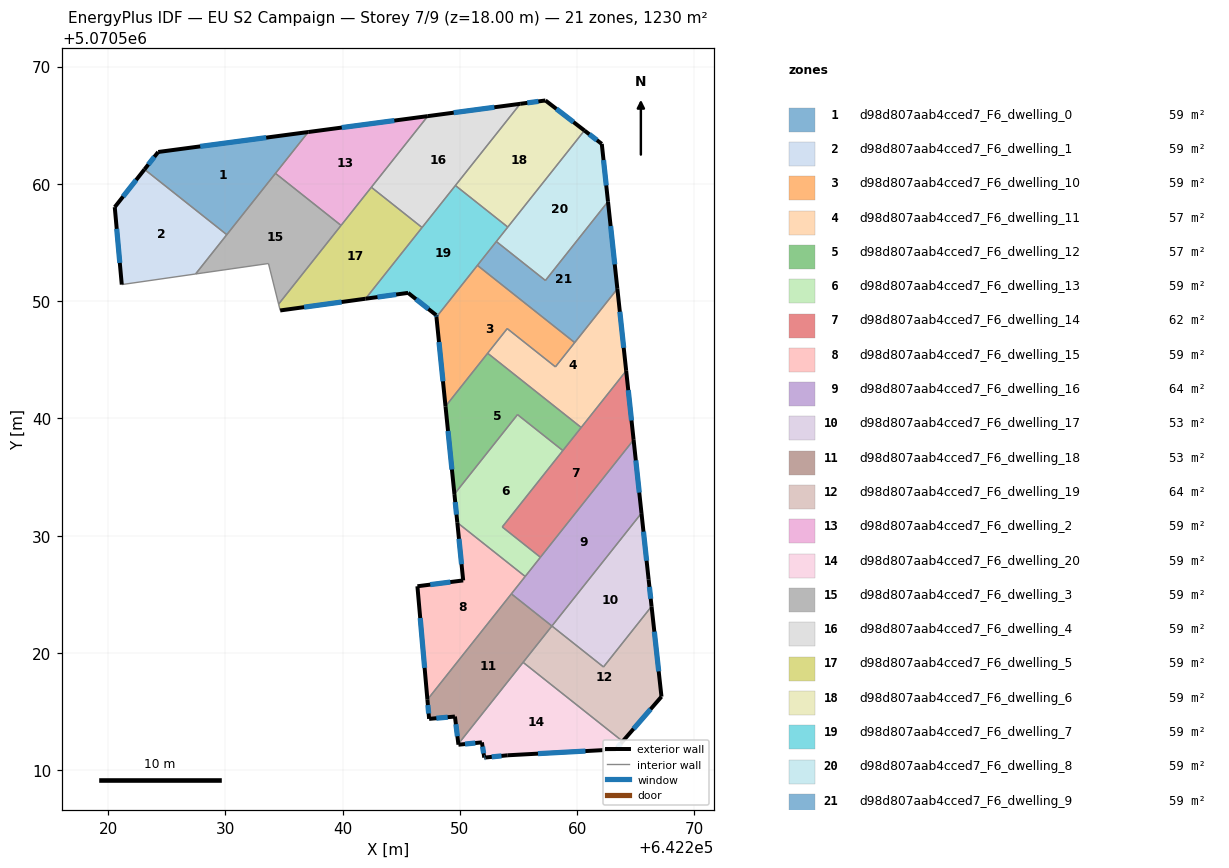
=== STOREY PLAN SPEC (per zone: floor XY polygon, exterior-wall plan segments, windows/doors) ===
zone 1: d98d807aab4cced7_F6_dwelling_0  (58.6 m²)
  floor: (642237.07, 5070564.42) (642230.12, 5070555.67) (642223.10, 5070561.24) (642224.27, 5070562.72)
  exterior wall: (642224.27, 5070562.72) – (642223.10, 5070561.24)  [1.9 m]
    window: (642223.94, 5070562.31) – (642223.43, 5070561.65)  [1.1 m²]
  exterior wall: (642237.07, 5070564.42) – (642224.27, 5070562.72)  [12.9 m]
    window: (642233.48, 5070563.95) – (642227.85, 5070563.20)  [7.5 m²]
  interior walls: 3
zone 2: d98d807aab4cced7_F6_dwelling_1  (58.5 m²)
  floor: (642230.12, 5070555.67) (642227.46, 5070552.32) (642221.16, 5070551.42) (642220.56, 5070558.02) (642223.10, 5070561.24)
  exterior wall: (642220.56, 5070558.02) – (642221.16, 5070551.42)  [6.6 m]
    window: (642220.73, 5070556.17) – (642221.00, 5070553.27)  [3.8 m²]
  exterior wall: (642223.10, 5070561.24) – (642220.56, 5070558.02)  [4.1 m]
    window: (642222.39, 5070560.34) – (642221.28, 5070558.92)  [2.4 m²]
  interior walls: 3
zone 3: d98d807aab4cced7_F6_dwelling_10  (58.6 m²)
  floor: (642259.79, 5070546.47) (642258.14, 5070544.40) (642254.03, 5070547.66) (642248.77, 5070541.03) (642248.00, 5070548.65) (642251.49, 5070553.05)
  exterior wall: (642248.00, 5070548.65) – (642248.77, 5070541.03)  [7.7 m]
    window: (642248.21, 5070546.52) – (642248.55, 5070543.17)  [4.4 m²]
  interior walls: 6
zone 4: d98d807aab4cced7_F6_dwelling_11  (56.9 m²)
  floor: (642263.43, 5070551.05) (642264.18, 5070544.06) (642260.34, 5070539.23) (642252.36, 5070545.56) (642254.03, 5070547.66) (642258.14, 5070544.40)
  exterior wall: (642264.18, 5070544.06) – (642263.43, 5070551.05)  [7.0 m]
    window: (642263.97, 5070546.02) – (642263.64, 5070549.10)  [4.1 m²]
  interior walls: 6
zone 5: d98d807aab4cced7_F6_dwelling_12  (56.9 m²)
  floor: (642260.34, 5070539.23) (642258.78, 5070537.26) (642254.91, 5070540.33) (642249.53, 5070533.55) (642248.77, 5070541.03) (642252.36, 5070545.56)
  exterior wall: (642248.77, 5070541.03) – (642249.53, 5070533.55)  [7.5 m]
    window: (642248.98, 5070538.93) – (642249.32, 5070535.64)  [4.4 m²]
  interior walls: 5
zone 6: d98d807aab4cced7_F6_dwelling_13  (58.6 m²)
  floor: (642258.78, 5070537.26) (642253.61, 5070530.75) (642256.86, 5070528.16) (642255.56, 5070526.53) (642249.78, 5070531.12) (642249.53, 5070533.55) (642254.91, 5070540.33)
  exterior wall: (642249.53, 5070533.55) – (642249.78, 5070531.12)  [2.4 m]
    window: (642249.60, 5070532.87) – (642249.71, 5070531.80)  [1.4 m²]
  interior walls: 6
zone 7: d98d807aab4cced7_F6_dwelling_14  (61.9 m²)
  floor: (642264.18, 5070544.06) (642264.81, 5070538.17) (642256.86, 5070528.16) (642253.61, 5070530.75)
  exterior wall: (642264.81, 5070538.17) – (642264.18, 5070544.06)  [5.9 m]
    window: (642264.63, 5070539.82) – (642264.35, 5070542.41)  [3.4 m²]
  interior walls: 5
zone 8: d98d807aab4cced7_F6_dwelling_15  (58.6 m²)
  floor: (642255.56, 5070526.53) (642247.23, 5070516.02) (642246.37, 5070525.69) (642250.28, 5070526.19) (642249.78, 5070531.12)
  exterior wall: (642250.28, 5070526.19) – (642246.37, 5070525.69)  [3.9 m]
    window: (642249.18, 5070526.05) – (642247.47, 5070525.83)  [2.3 m²]
  exterior wall: (642249.78, 5070531.12) – (642250.28, 5070526.19)  [5.0 m]
    window: (642249.92, 5070529.74) – (642250.14, 5070527.57)  [2.9 m²]
  exterior wall: (642246.37, 5070525.69) – (642247.23, 5070516.02)  [9.7 m]
    window: (642246.61, 5070522.98) – (642246.99, 5070518.73)  [5.6 m²]
  interior walls: 3
zone 9: d98d807aab4cced7_F6_dwelling_16  (64.1 m²)
  floor: (642264.81, 5070538.17) (642265.48, 5070531.92) (642257.84, 5070522.30) (642254.39, 5070525.04)
  exterior wall: (642265.48, 5070531.92) – (642264.81, 5070538.17)  [6.3 m]
    window: (642265.29, 5070533.68) – (642265.00, 5070536.42)  [3.6 m²]
  interior walls: 5
zone 10: d98d807aab4cced7_F6_dwelling_17  (53.0 m²)
  floor: (642265.48, 5070531.92) (642266.09, 5070526.28) (642266.34, 5070523.97) (642262.24, 5070518.81) (642257.84, 5070522.30)
  exterior wall: (642266.09, 5070526.28) – (642265.48, 5070531.92)  [5.7 m]
    window: (642265.92, 5070527.86) – (642265.65, 5070530.34)  [3.3 m²]
  exterior wall: (642266.34, 5070523.97) – (642266.09, 5070526.28)  [2.3 m]
    window: (642266.27, 5070524.62) – (642266.16, 5070525.64)  [1.3 m²]
  interior walls: 3
zone 11: d98d807aab4cced7_F6_dwelling_18  (53.0 m²)
  floor: (642257.84, 5070522.30) (642249.86, 5070512.25) (642249.57, 5070514.58) (642247.37, 5070514.38) (642247.23, 5070516.02) (642254.39, 5070525.04)
  exterior wall: (642249.57, 5070514.58) – (642249.86, 5070512.25)  [2.4 m]
    window: (642249.65, 5070513.93) – (642249.78, 5070512.90)  [1.4 m²]
  exterior wall: (642247.37, 5070514.38) – (642249.57, 5070514.58)  [2.2 m]
    window: (642247.99, 5070514.44) – (642248.96, 5070514.52)  [1.3 m²]
  exterior wall: (642247.23, 5070516.02) – (642247.37, 5070514.38)  [1.6 m]
    window: (642247.27, 5070515.56) – (642247.33, 5070514.84)  [1.0 m²]
  interior walls: 4
zone 12: d98d807aab4cced7_F6_dwelling_19  (64.1 m²)
  floor: (642266.34, 5070523.97) (642267.19, 5070516.28) (642263.88, 5070512.46) (642255.39, 5070519.20) (642257.84, 5070522.30) (642262.24, 5070518.81)
  exterior wall: (642263.88, 5070512.46) – (642267.19, 5070516.28)  [5.0 m]
    window: (642264.81, 5070513.53) – (642266.26, 5070515.21)  [2.9 m²]
  exterior wall: (642267.19, 5070516.28) – (642266.34, 5070523.97)  [7.7 m]
    window: (642266.95, 5070518.43) – (642266.58, 5070521.82)  [4.5 m²]
  interior walls: 4
zone 13: d98d807aab4cced7_F6_dwelling_2  (58.6 m²)
  floor: (642247.26, 5070565.78) (642239.86, 5070556.46) (642234.27, 5070560.90) (642237.07, 5070564.42)
  exterior wall: (642247.26, 5070565.78) – (642237.07, 5070564.42)  [10.3 m]
    window: (642244.40, 5070565.40) – (642239.92, 5070564.80)  [6.0 m²]
  interior walls: 4
zone 14: d98d807aab4cced7_F6_dwelling_20  (58.6 m²)
  floor: (642263.88, 5070512.46) (642263.28, 5070511.78) (642254.07, 5070511.28) (642252.18, 5070511.09) (642252.07, 5070511.08) (642251.87, 5070512.38) (642249.87, 5070512.18) (642249.86, 5070512.25) (642255.39, 5070519.20)
  exterior wall: (642251.87, 5070512.38) – (642252.07, 5070511.08)  [1.3 m]
    window: (642251.93, 5070512.01) – (642252.02, 5070511.44)  [0.8 m²]
  exterior wall: (642249.87, 5070512.18) – (642251.87, 5070512.38)  [2.0 m]
    window: (642250.43, 5070512.23) – (642251.31, 5070512.32)  [1.2 m²]
  exterior wall: (642249.86, 5070512.25) – (642249.87, 5070512.18)  [0.1 m]
  exterior wall: (642263.28, 5070511.78) – (642263.88, 5070512.46)  [0.9 m]
    window: (642263.45, 5070511.97) – (642263.71, 5070512.27)  [0.5 m²]
  exterior wall: (642254.07, 5070511.28) – (642263.28, 5070511.78)  [9.2 m]
    window: (642256.65, 5070511.42) – (642260.70, 5070511.64)  [5.3 m²]
  exterior wall: (642252.18, 5070511.09) – (642254.07, 5070511.28)  [1.9 m]
    window: (642252.71, 5070511.14) – (642253.54, 5070511.22)  [1.1 m²]
  exterior wall: (642252.07, 5070511.08) – (642252.18, 5070511.09)  [0.1 m]
    window: (642252.10, 5070511.08) – (642252.15, 5070511.08)  [0.1 m²]
  interior walls: 2
zone 15: d98d807aab4cced7_F6_dwelling_3  (58.6 m²)
  floor: (642239.86, 5070556.46) (642234.54, 5070549.75) (642233.67, 5070553.21) (642227.46, 5070552.32) (642234.27, 5070560.90)
  interior walls: 6
zone 16: d98d807aab4cced7_F6_dwelling_4  (58.6 m²)
  floor: (642255.14, 5070566.83) (642246.77, 5070556.28) (642242.44, 5070559.71) (642247.26, 5070565.78)
  exterior wall: (642255.14, 5070566.83) – (642247.26, 5070565.78)  [8.0 m]
    window: (642252.93, 5070566.54) – (642249.47, 5070566.07)  [4.6 m²]
  interior walls: 4
zone 17: d98d807aab4cced7_F6_dwelling_5  (58.6 m²)
  floor: (642246.77, 5070556.28) (642241.95, 5070550.21) (642234.67, 5070549.21) (642234.54, 5070549.75) (642242.44, 5070559.71)
  exterior wall: (642234.67, 5070549.21) – (642241.95, 5070550.21)  [7.3 m]
    window: (642236.71, 5070549.49) – (642239.91, 5070549.93)  [4.3 m²]
  interior walls: 5
zone 18: d98d807aab4cced7_F6_dwelling_6  (58.6 m²)
  floor: (642260.62, 5070564.55) (642254.08, 5070556.32) (642249.61, 5070559.86) (642255.14, 5070566.83) (642257.29, 5070567.12)
  exterior wall: (642257.29, 5070567.12) – (642255.14, 5070566.83)  [2.2 m]
    window: (642256.69, 5070567.03) – (642255.74, 5070566.91)  [1.3 m²]
  exterior wall: (642260.62, 5070564.55) – (642257.29, 5070567.12)  [4.2 m]
    window: (642259.68, 5070565.27) – (642258.22, 5070566.40)  [2.4 m²]
  interior walls: 3
zone 19: d98d807aab4cced7_F6_dwelling_7  (58.6 m²)
  floor: (642254.08, 5070556.32) (642248.00, 5070548.65) (642247.98, 5070548.80) (642245.58, 5070550.71) (642241.95, 5070550.21) (642249.61, 5070559.86)
  exterior wall: (642245.58, 5070550.71) – (642247.98, 5070548.80)  [3.1 m]
    window: (642246.25, 5070550.17) – (642247.31, 5070549.34)  [1.8 m²]
  exterior wall: (642241.95, 5070550.21) – (642245.58, 5070550.71)  [3.7 m]
    window: (642242.97, 5070550.35) – (642244.56, 5070550.57)  [2.1 m²]
  exterior wall: (642247.98, 5070548.80) – (642248.00, 5070548.65)  [0.2 m]
    window: (642247.99, 5070548.76) – (642247.99, 5070548.69)  [0.1 m²]
  interior walls: 6
zone 20: d98d807aab4cced7_F6_dwelling_8  (58.6 m²)
  floor: (642262.10, 5070563.41) (642262.62, 5070558.49) (642257.29, 5070551.76) (642253.10, 5070555.09) (642260.62, 5070564.55)
  exterior wall: (642262.62, 5070558.49) – (642262.10, 5070563.41)  [5.0 m]
    window: (642262.48, 5070559.87) – (642262.24, 5070562.03)  [2.9 m²]
  exterior wall: (642262.10, 5070563.41) – (642260.62, 5070564.55)  [1.9 m]
    window: (642261.68, 5070563.73) – (642261.03, 5070564.23)  [1.1 m²]
  interior walls: 4
zone 21: d98d807aab4cced7_F6_dwelling_9  (58.6 m²)
  floor: (642262.62, 5070558.49) (642263.43, 5070551.05) (642259.79, 5070546.47) (642251.49, 5070553.05) (642253.10, 5070555.09) (642257.29, 5070551.76)
  exterior wall: (642263.43, 5070551.05) – (642262.62, 5070558.49)  [7.5 m]
    window: (642263.20, 5070553.14) – (642262.85, 5070556.41)  [4.3 m²]
  interior walls: 5

=== DERIVED (storey summary) ===
Building: EU S2 Campaign
Storey: 7 of 9  (floor level z = 18.00 m)
Storey gross floor area: 1229.7 m²
Zones on this storey: 21
  - d98d807aab4cced7_F6_dwelling_0: floor 58.6 m²; exterior wall 14.8 m (44.4 m²); 2 window(s) 8.6 m²; WWR 19.3%
  - d98d807aab4cced7_F6_dwelling_1: floor 58.5 m²; exterior wall 10.7 m (32.2 m²); 2 window(s) 6.2 m²; WWR 19.3%
  - d98d807aab4cced7_F6_dwelling_10: floor 58.6 m²; exterior wall 7.7 m (23.0 m²); 1 window(s) 4.4 m²; WWR 19.3%
  - d98d807aab4cced7_F6_dwelling_11: floor 56.9 m²; exterior wall 7.0 m (21.1 m²); 1 window(s) 4.1 m²; WWR 19.3%
  - d98d807aab4cced7_F6_dwelling_12: floor 56.9 m²; exterior wall 7.5 m (22.6 m²); 1 window(s) 4.4 m²; WWR 19.3%
  - d98d807aab4cced7_F6_dwelling_13: floor 58.6 m²; exterior wall 2.4 m (7.3 m²); 1 window(s) 1.4 m²; WWR 19.3%
  - d98d807aab4cced7_F6_dwelling_14: floor 61.9 m²; exterior wall 5.9 m (17.8 m²); 1 window(s) 3.4 m²; WWR 19.3%
  - d98d807aab4cced7_F6_dwelling_15: floor 58.6 m²; exterior wall 18.6 m (55.8 m²); 3 window(s) 10.8 m²; WWR 19.3%
  - d98d807aab4cced7_F6_dwelling_16: floor 64.1 m²; exterior wall 6.3 m (18.9 m²); 1 window(s) 3.6 m²; WWR 19.3%
  - d98d807aab4cced7_F6_dwelling_17: floor 53.0 m²; exterior wall 8.0 m (24.0 m²); 2 window(s) 4.6 m²; WWR 19.3%
  - d98d807aab4cced7_F6_dwelling_18: floor 53.0 m²; exterior wall 6.2 m (18.6 m²); 3 window(s) 3.6 m²; WWR 19.3%
  - d98d807aab4cced7_F6_dwelling_19: floor 64.1 m²; exterior wall 12.8 m (38.4 m²); 2 window(s) 7.4 m²; WWR 19.3%
  - d98d807aab4cced7_F6_dwelling_2: floor 58.6 m²; exterior wall 10.3 m (30.8 m²); 1 window(s) 6.0 m²; WWR 19.3%
  - d98d807aab4cced7_F6_dwelling_20: floor 58.6 m²; exterior wall 15.5 m (46.6 m²); 6 window(s) 9.0 m²; WWR 19.2%
  - d98d807aab4cced7_F6_dwelling_3: floor 58.6 m²
  - d98d807aab4cced7_F6_dwelling_4: floor 58.6 m²; exterior wall 8.0 m (23.9 m²); 1 window(s) 4.6 m²; WWR 19.3%
  - d98d807aab4cced7_F6_dwelling_5: floor 58.6 m²; exterior wall 7.3 m (22.0 m²); 1 window(s) 4.3 m²; WWR 19.3%
  - d98d807aab4cced7_F6_dwelling_6: floor 58.6 m²; exterior wall 6.4 m (19.1 m²); 2 window(s) 3.7 m²; WWR 19.3%
  - d98d807aab4cced7_F6_dwelling_7: floor 58.6 m²; exterior wall 6.9 m (20.6 m²); 3 window(s) 4.0 m²; WWR 19.3%
  - d98d807aab4cced7_F6_dwelling_8: floor 58.6 m²; exterior wall 6.8 m (20.5 m²); 2 window(s) 4.0 m²; WWR 19.3%
  - d98d807aab4cced7_F6_dwelling_9: floor 58.6 m²; exterior wall 7.5 m (22.4 m²); 1 window(s) 4.3 m²; WWR 19.3%
Zone adjacency (shared interzone walls):
  - d98d807aab4cced7_F6_dwelling_0 ↔ d98d807aab4cced7_F6_dwelling_1
  - d98d807aab4cced7_F6_dwelling_0 ↔ d98d807aab4cced7_F6_dwelling_2
  - d98d807aab4cced7_F6_dwelling_0 ↔ d98d807aab4cced7_F6_dwelling_3
  - d98d807aab4cced7_F6_dwelling_1 ↔ d98d807aab4cced7_F6_dwelling_3
  - d98d807aab4cced7_F6_dwelling_10 ↔ d98d807aab4cced7_F6_dwelling_11
  - d98d807aab4cced7_F6_dwelling_10 ↔ d98d807aab4cced7_F6_dwelling_12
  - d98d807aab4cced7_F6_dwelling_10 ↔ d98d807aab4cced7_F6_dwelling_7
  - d98d807aab4cced7_F6_dwelling_10 ↔ d98d807aab4cced7_F6_dwelling_9
  - d98d807aab4cced7_F6_dwelling_11 ↔ d98d807aab4cced7_F6_dwelling_12
  - d98d807aab4cced7_F6_dwelling_11 ↔ d98d807aab4cced7_F6_dwelling_14
  - d98d807aab4cced7_F6_dwelling_11 ↔ d98d807aab4cced7_F6_dwelling_9
  - d98d807aab4cced7_F6_dwelling_12 ↔ d98d807aab4cced7_F6_dwelling_13
  - d98d807aab4cced7_F6_dwelling_12 ↔ d98d807aab4cced7_F6_dwelling_14
  - d98d807aab4cced7_F6_dwelling_13 ↔ d98d807aab4cced7_F6_dwelling_14
  - d98d807aab4cced7_F6_dwelling_13 ↔ d98d807aab4cced7_F6_dwelling_15
  - d98d807aab4cced7_F6_dwelling_13 ↔ d98d807aab4cced7_F6_dwelling_16
  - d98d807aab4cced7_F6_dwelling_14 ↔ d98d807aab4cced7_F6_dwelling_16
  - d98d807aab4cced7_F6_dwelling_15 ↔ d98d807aab4cced7_F6_dwelling_16
  - d98d807aab4cced7_F6_dwelling_15 ↔ d98d807aab4cced7_F6_dwelling_18
  - d98d807aab4cced7_F6_dwelling_16 ↔ d98d807aab4cced7_F6_dwelling_17
  - d98d807aab4cced7_F6_dwelling_16 ↔ d98d807aab4cced7_F6_dwelling_18
  - d98d807aab4cced7_F6_dwelling_17 ↔ d98d807aab4cced7_F6_dwelling_19
  - d98d807aab4cced7_F6_dwelling_18 ↔ d98d807aab4cced7_F6_dwelling_19
  - d98d807aab4cced7_F6_dwelling_18 ↔ d98d807aab4cced7_F6_dwelling_20
  - d98d807aab4cced7_F6_dwelling_19 ↔ d98d807aab4cced7_F6_dwelling_20
  - d98d807aab4cced7_F6_dwelling_2 ↔ d98d807aab4cced7_F6_dwelling_3
  - d98d807aab4cced7_F6_dwelling_2 ↔ d98d807aab4cced7_F6_dwelling_4
  - d98d807aab4cced7_F6_dwelling_2 ↔ d98d807aab4cced7_F6_dwelling_5
  - d98d807aab4cced7_F6_dwelling_3 ↔ d98d807aab4cced7_F6_dwelling_5
  - d98d807aab4cced7_F6_dwelling_4 ↔ d98d807aab4cced7_F6_dwelling_5
  - d98d807aab4cced7_F6_dwelling_4 ↔ d98d807aab4cced7_F6_dwelling_6
  - d98d807aab4cced7_F6_dwelling_4 ↔ d98d807aab4cced7_F6_dwelling_7
  - d98d807aab4cced7_F6_dwelling_5 ↔ d98d807aab4cced7_F6_dwelling_7
  - d98d807aab4cced7_F6_dwelling_6 ↔ d98d807aab4cced7_F6_dwelling_7
  - d98d807aab4cced7_F6_dwelling_6 ↔ d98d807aab4cced7_F6_dwelling_8
  - d98d807aab4cced7_F6_dwelling_7 ↔ d98d807aab4cced7_F6_dwelling_8
  - d98d807aab4cced7_F6_dwelling_7 ↔ d98d807aab4cced7_F6_dwelling_9
  - d98d807aab4cced7_F6_dwelling_8 ↔ d98d807aab4cced7_F6_dwelling_9